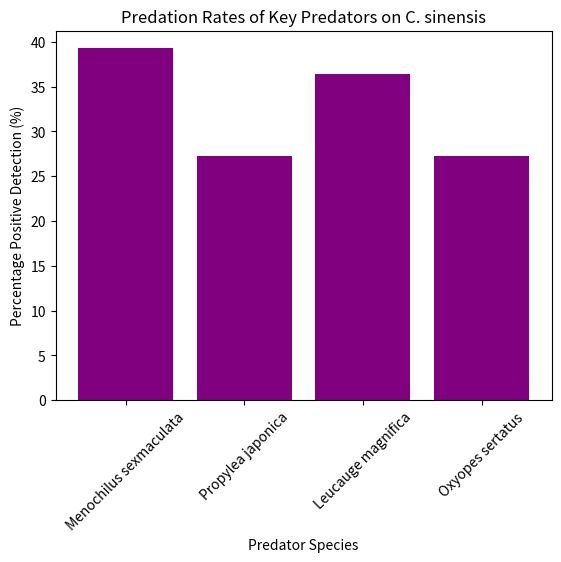

Here is the Python script that generated this plot:
import pandas as pd
import matplotlib.pyplot as plt

# Data for analysis
predator_data = {'Predator': ['Menochilus sexmaculata', 'Propylea japonica', 'Leucauge magnifica', 'Oxyopes sertatus'], 'Detection Rate (%)': [39.29, 27.27, 36.36, 27.21]}
df = pd.DataFrame(predator_data)

# Plotting the data
plt.bar(df['Predator'], df['Detection Rate (%)'], color='purple')
plt.title('Predation Rates of Key Predators on C. sinensis')
plt.xlabel('Predator Species')
plt.ylabel('Percentage Positive Detection (%)')
plt.xticks(rotation=45)
plt.show()

# Further analysis can include statistical tests to compare predation rates.